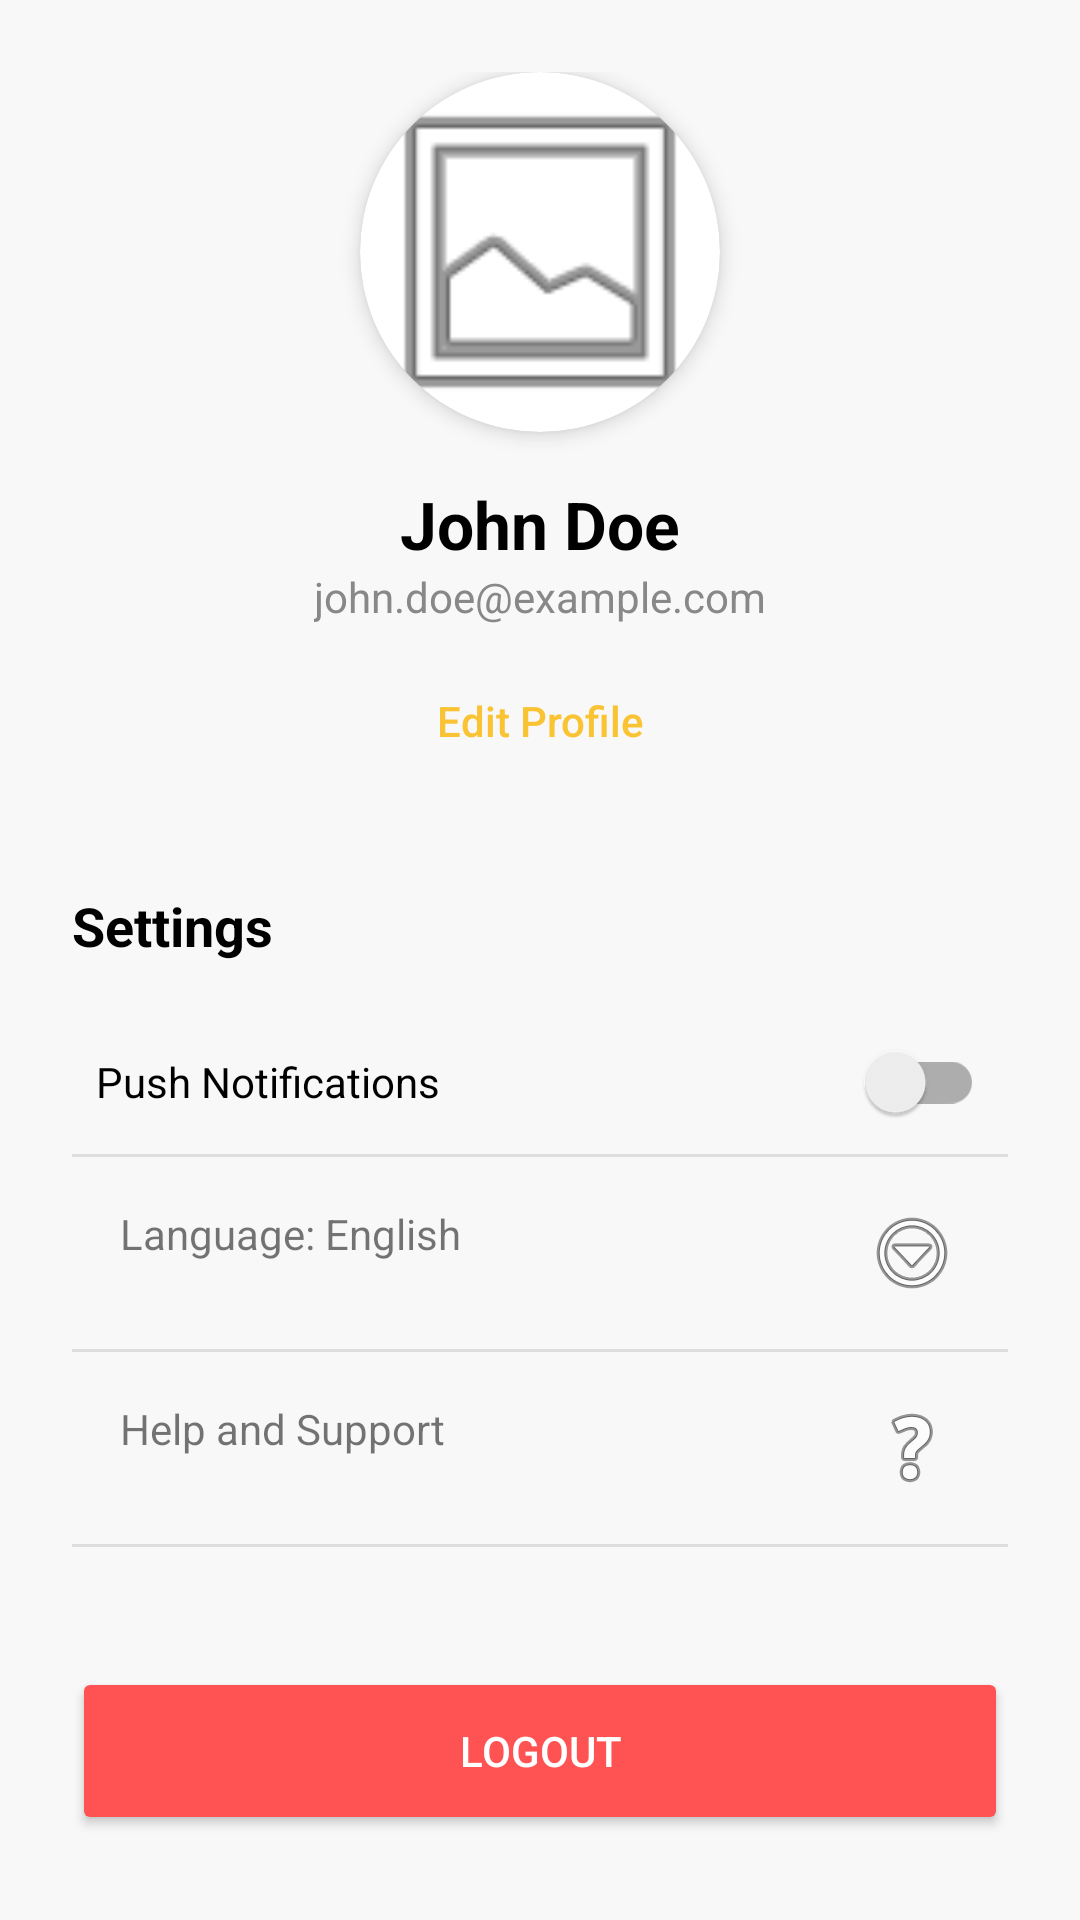

Produce the Android XML layout that renders to this screen, including the resource entries it uses.
<!-- AndroidManifest.xml: application theme Theme.QuickBite -->
<!-- res/layout/fragment_profile.xml -->
<?xml version="1.0" encoding="utf-8"?>
<ScrollView xmlns:android="http://schemas.android.com/apk/res/android"
    xmlns:app="http://schemas.android.com/apk/res-auto"
    android:layout_width="match_parent"
    android:layout_height="match_parent"
    android:background="#F8F8F8">

    <LinearLayout
        android:layout_width="match_parent"
        android:layout_height="wrap_content"
        android:gravity="center_horizontal"
        android:orientation="vertical"
        android:padding="24dp">

        <androidx.cardview.widget.CardView
            android:layout_width="120dp"
            android:layout_height="120dp"
            app:cardCornerRadius="60dp"
            app:cardElevation="4dp">
            <ImageView
                android:layout_width="match_parent"
                android:layout_height="match_parent"
                android:scaleType="centerCrop"
                android:src="@android:drawable/ic_menu_gallery" />
        </androidx.cardview.widget.CardView>

        <TextView
            android:id="@+id/userName"
            android:layout_width="wrap_content"
            android:layout_height="wrap_content"
            android:layout_marginTop="16dp"
            android:text="John Doe"
            android:textColor="@color/black"
            android:textSize="22sp"
            android:textStyle="bold" />

        <TextView
            android:layout_width="wrap_content"
            android:layout_height="wrap_content"
            android:text="john.doe@example.com"
            android:textColor="#888888" />

        <Button
            android:id="@+id/btnEditProfile"
            style="?android:attr/borderlessButtonStyle"
            android:layout_width="wrap_content"
            android:layout_height="wrap_content"
            android:layout_marginTop="8dp"
            android:text="Edit Profile"
            android:textAllCaps="false"
            android:textColor="@color/primary_yellow" />

        <LinearLayout
            android:layout_width="match_parent"
            android:layout_height="wrap_content"
            android:layout_marginTop="32dp"
            android:orientation="vertical">

            <TextView
                android:layout_width="wrap_content"
                android:layout_height="wrap_content"
                android:text="Settings"
                android:textColor="@color/black"
                android:textSize="18sp"
                android:textStyle="bold" />

            <androidx.appcompat.widget.SwitchCompat
                android:id="@+id/switchNotifications"
                android:layout_width="match_parent"
                android:layout_height="wrap_content"
                android:layout_marginTop="16dp"
                android:text="Push Notifications"
                android:padding="8dp" />

            <View
                android:layout_width="match_parent"
                android:layout_height="1dp"
                android:background="#DDDDDD" />

            <TextView
                android:id="@+id/tvLanguage"
                android:layout_width="match_parent"
                android:layout_height="wrap_content"
                android:padding="16dp"
                android:text="Language: English"
                android:drawableEnd="@android:drawable/ic_menu_more" />

            <View
                android:layout_width="match_parent"
                android:layout_height="1dp"
                android:background="#DDDDDD" />

            <TextView
                android:id="@+id/tvHelp"
                android:layout_width="match_parent"
                android:layout_height="wrap_content"
                android:padding="16dp"
                android:text="Help and Support"
                android:drawableEnd="@android:drawable/ic_menu_help" />

            <View
                android:layout_width="match_parent"
                android:layout_height="1dp"
                android:background="#DDDDDD" />

            <Button
                android:id="@+id/btnLogout"
                android:layout_width="match_parent"
                android:layout_height="56dp"
                android:layout_marginTop="40dp"
                android:backgroundTint="#FF5252"
                android:text="Logout"
                android:textColor="@color/white" />
        </LinearLayout>
    </LinearLayout>
</ScrollView>
<!-- resources referenced by this layout -->
<resources>
  <color name="black">#FF000000</color>
  <color name="primary_yellow">#F9C333</color>
  <color name="white">#FFFFFFFF</color>
  <style name="Theme.QuickBite" parent="Theme.MaterialComponents.Light.NoActionBar">
          <item name="colorPrimary">@color/primary_yellow</item>
          <item name="colorPrimaryVariant">@color/button_gold</item>
          <item name="colorOnPrimary">@color/white</item>
      </style>
  <color name="button_gold">#B8860B</color>
</resources>
